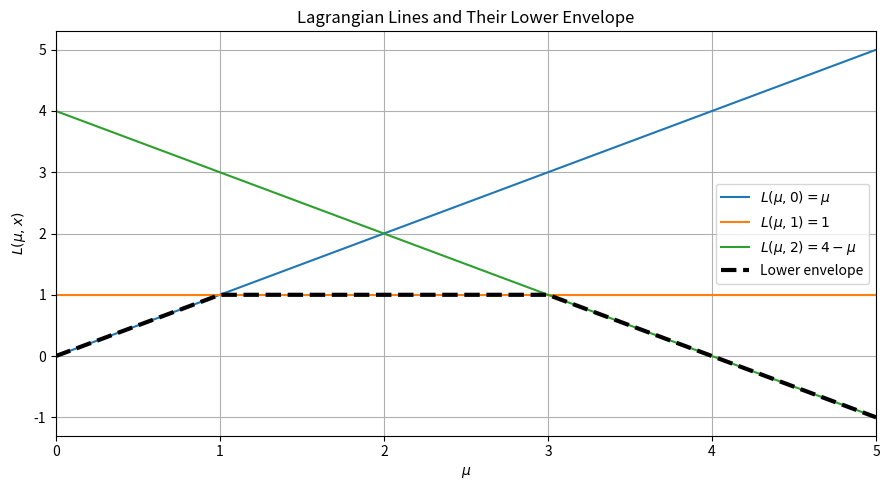

This figure's Python source:

import numpy as np
import matplotlib.pyplot as plt

# Lagrangian lines for x = 0, 1, 2
mu = np.linspace(0, 5, 500)

L_x0 = mu           
L_x1 = np.ones_like(mu)  
L_x2 = 4 - mu       

# Lower envelope of the three lines
lower_envelope = np.minimum.reduce([L_x0, L_x1, L_x2])

# Plot the three lines
plt.figure(figsize=(9, 5))

plt.plot(mu, L_x0, label=r'$L(\mu,0)=\mu$')
plt.plot(mu, L_x1, label=r'$L(\mu,1)=1$')
plt.plot(mu, L_x2, label=r'$L(\mu,2)=4-\mu$')

# Plot the lower envelope
plt.plot(
    mu, lower_envelope,
    color='black', linewidth=3, linestyle='--',
    label='Lower envelope'
)

plt.xlabel(r'$\mu$')
plt.ylabel(r'$L(\mu,x)$')
plt.title('Lagrangian Lines and Their Lower Envelope')
plt.xlim(0, 5)
plt.grid(True)
plt.legend()
plt.tight_layout()
plt.show()
